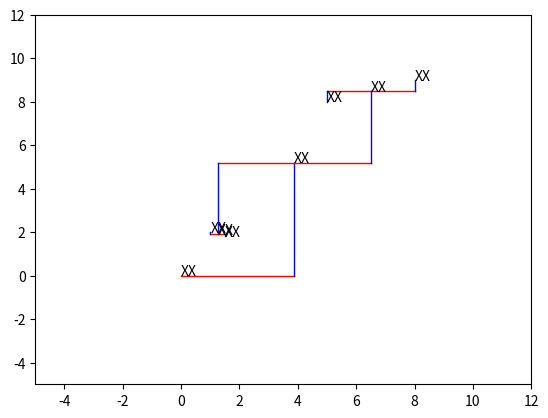
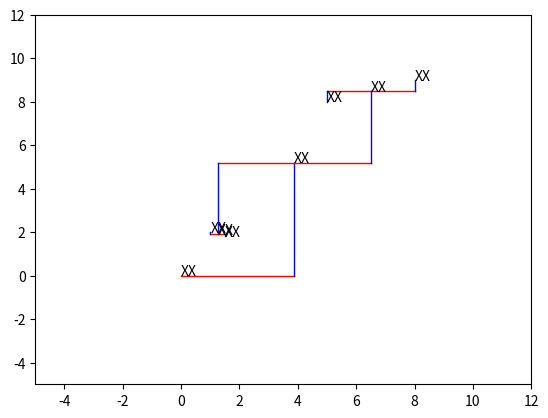

Write the Python code that produced these figures, in order.
import matplotlib.pyplot as plt
import numpy as np

def plot_clock():
    ax.plot([0, 3.875], [0, 0], linewidth=1.000000, color='r')
    ax.plot([3.875, 3.875], [0, 5.2], linewidth=1.000000, color='b')
    ax.plot([3.875, 1.25], [5.2, 5.2], linewidth=1.000000, color='r')
    ax.plot([1.25, 1.25], [5.2, 1.9], linewidth=1.000000, color='b')
    ax.plot([3.875, 6.5], [5.2, 5.2], linewidth=1.000000, color='r')
    ax.plot([6.5, 6.5], [5.2, 8.5], linewidth=1.000000, color='b')
    ax.plot([1.25, 1], [1.9, 1.9], linewidth=1.000000, color='r')
    ax.plot([1, 1], [1.9, 2], linewidth=1.000000, color='b')
    ax.plot([1.25, 1.5], [1.9, 1.9], linewidth=1.000000, color='r')
    ax.plot([1.5, 1.5], [1.9, 1.8], linewidth=1.000000, color='b')
    ax.plot([6.5, 5], [8.5, 8.5], linewidth=1.000000, color='r')
    ax.plot([5, 5], [8.5, 8], linewidth=1.000000, color='b')
    ax.plot([6.5, 8], [8.5, 8.5], linewidth=1.000000, color='r')
    ax.plot([8, 8], [8.5, 9], linewidth=1.000000, color='b')

    ax.text(0, 0, 'XX')
    ax.text(3.875, 5.2, 'XX')
    ax.text(1.25, 1.9, 'XX')
    ax.text(1, 2, 'XX')
    ax.text(1.5, 1.8, 'XX')
    ax.text(6.5, 8.5, 'XX')
    ax.text(5, 8, 'XX')
    ax.text(8, 9, 'XX')


fig = plt.figure()
ax = fig.add_subplot(111)
showlabels = True
# plot_temp()
# # plot_blockages()
plot_clock()
# plot_lc_tanks()
# plot_node_labels()
# plot_seg_labels()
# plot_buff_labels()
# plot_lc_labels()
ax.axis([-5, 12, -5, 12])
plt.show()


fig = plt.figure()
ax = fig.add_subplot(111)
showlabels = True
# plot_temp()
# # plot_blockages()
plot_clock()
# plot_lc_tanks()
# plot_node_labels()
# plot_seg_labels()
# plot_buff_labels()
# plot_lc_labels()
ax.axis([-5, 12, -5, 12])
plt.show()
